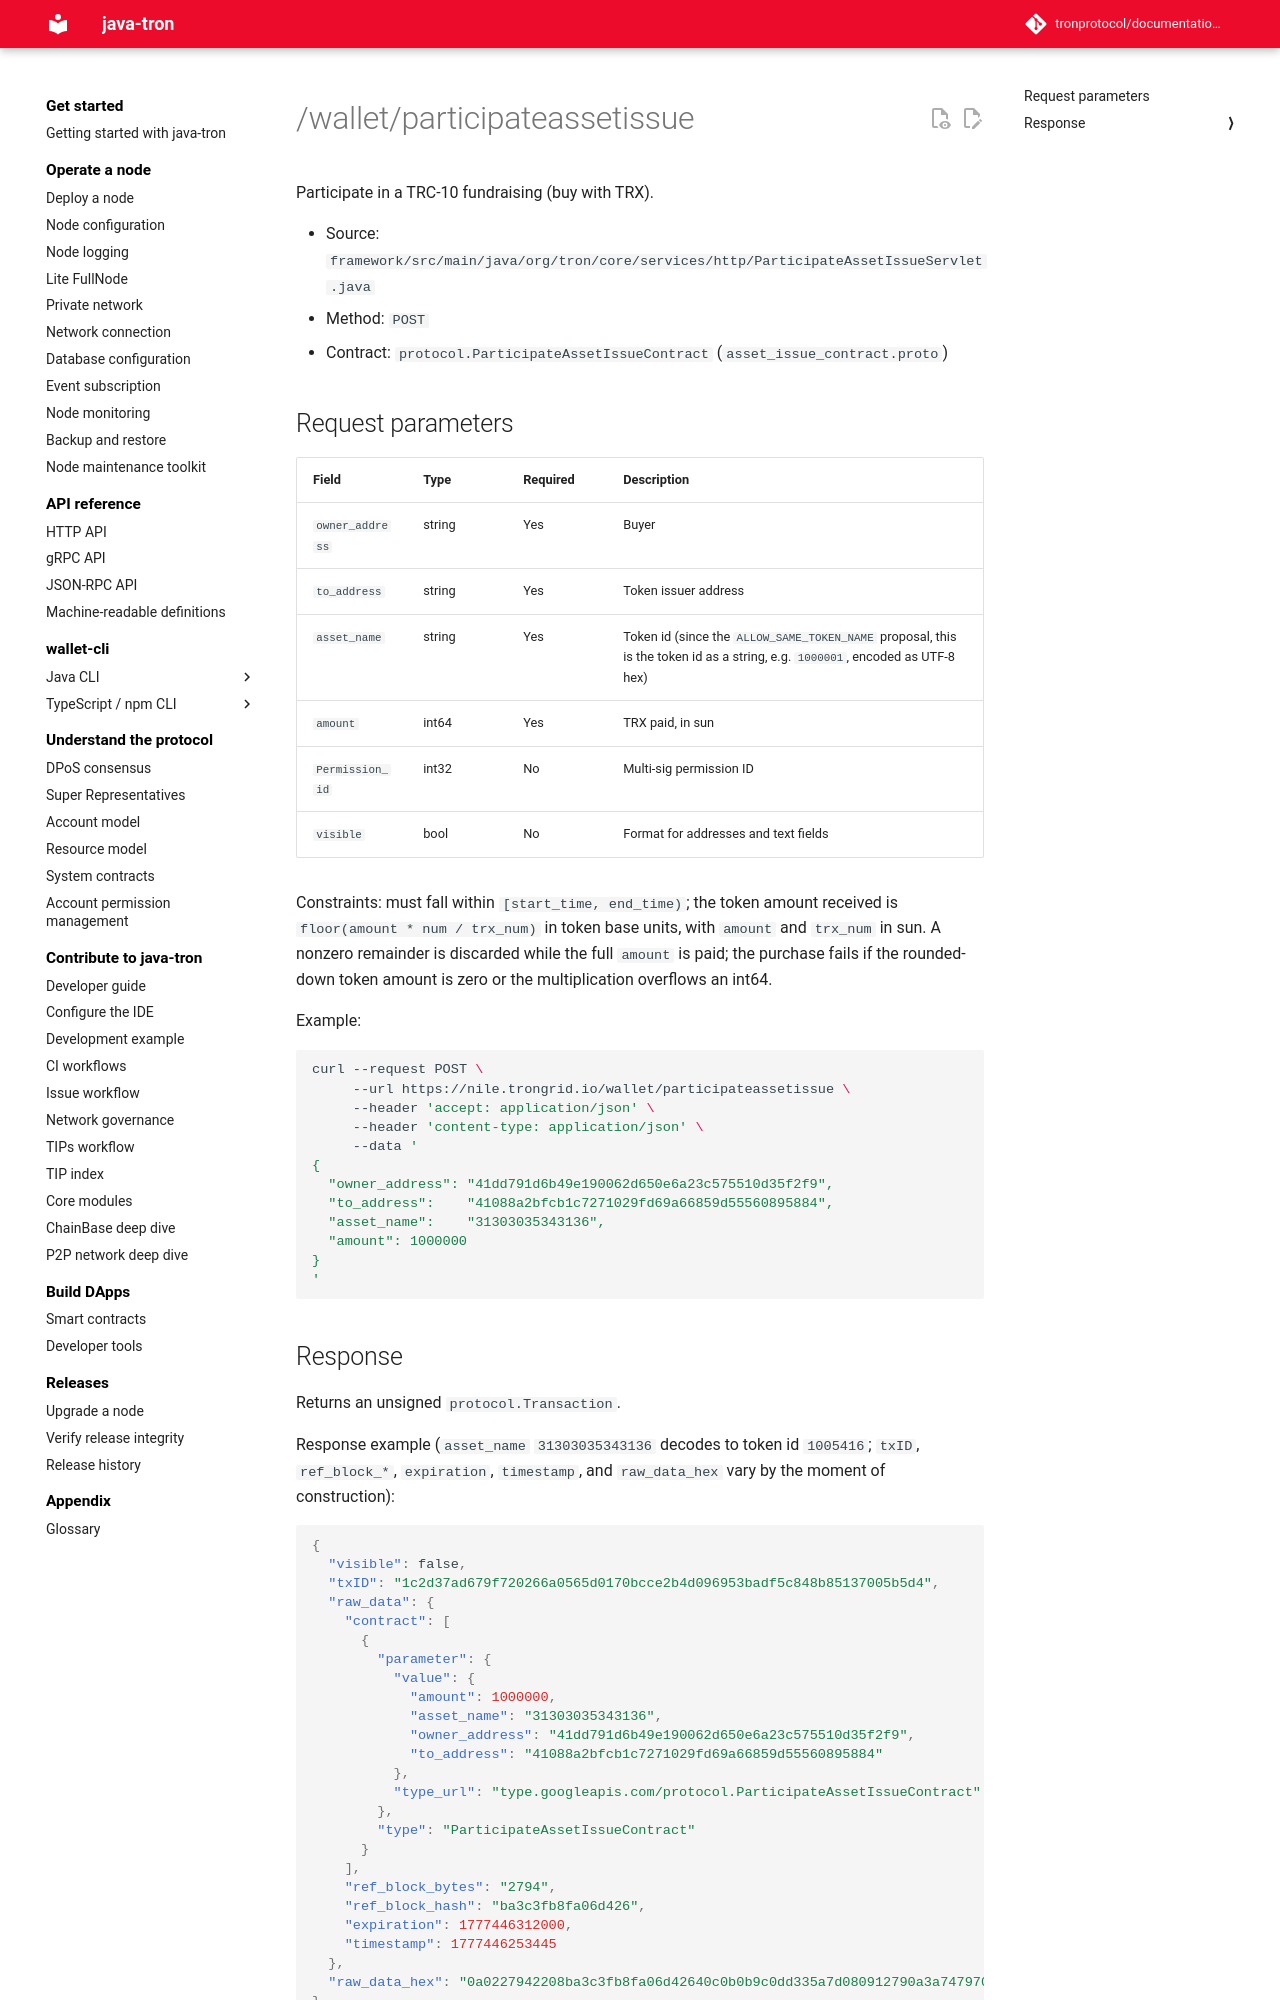

repository: tronprotocol/documentation-en · page: api/http/asset/participateassetissue/index.html · generator: mkdocs

# /wallet/participateassetissue

Participate in a TRC-10 fundraising (buy with TRX).

- Source: `framework/src/main/java/org/tron/core/services/http/ParticipateAssetIssueServlet.java`
- Method: `POST`
- Contract: `protocol.ParticipateAssetIssueContract` (`asset_issue_contract.proto`)

## Request parameters

| Field | Type | Required | Description |
|---|---|---|---|
| `owner_address` | string | Yes | Buyer |
| `to_address` | string | Yes | Token issuer address |
| `asset_name` | string | Yes | Token id (since the `ALLOW_SAME_TOKEN_NAME` proposal, this is the token id as a string, e.g. `1000001`, encoded as UTF-8 hex) |
| `amount` | int64 | Yes | TRX paid, in sun |
| `Permission_id` | int32 | No | Multi-sig permission ID |
| `visible` | bool | No | Format for addresses and text fields |

Constraints: must fall within `[start_time, end_time)`; the token amount received is `floor(amount * num / trx_num)` in token base units, with `amount` and `trx_num` in sun. A nonzero remainder is discarded while the full `amount` is paid; the purchase fails if the rounded-down token amount is zero or the multiplication overflows an int64.

Example:

```bash
curl --request POST \
     --url https://nile.trongrid.io/wallet/participateassetissue \
     --header 'accept: application/json' \
     --header 'content-type: application/json' \
     --data '
{
  "owner_address": "41dd791d6b49e190062d650e6a23c575510d35f2f9",
  "to_address":    "41088a2bfcb1c7271029fd69a66859d55560895884",
  "asset_name":    "31303035343136",
  "amount": 1000000
}
'
```
